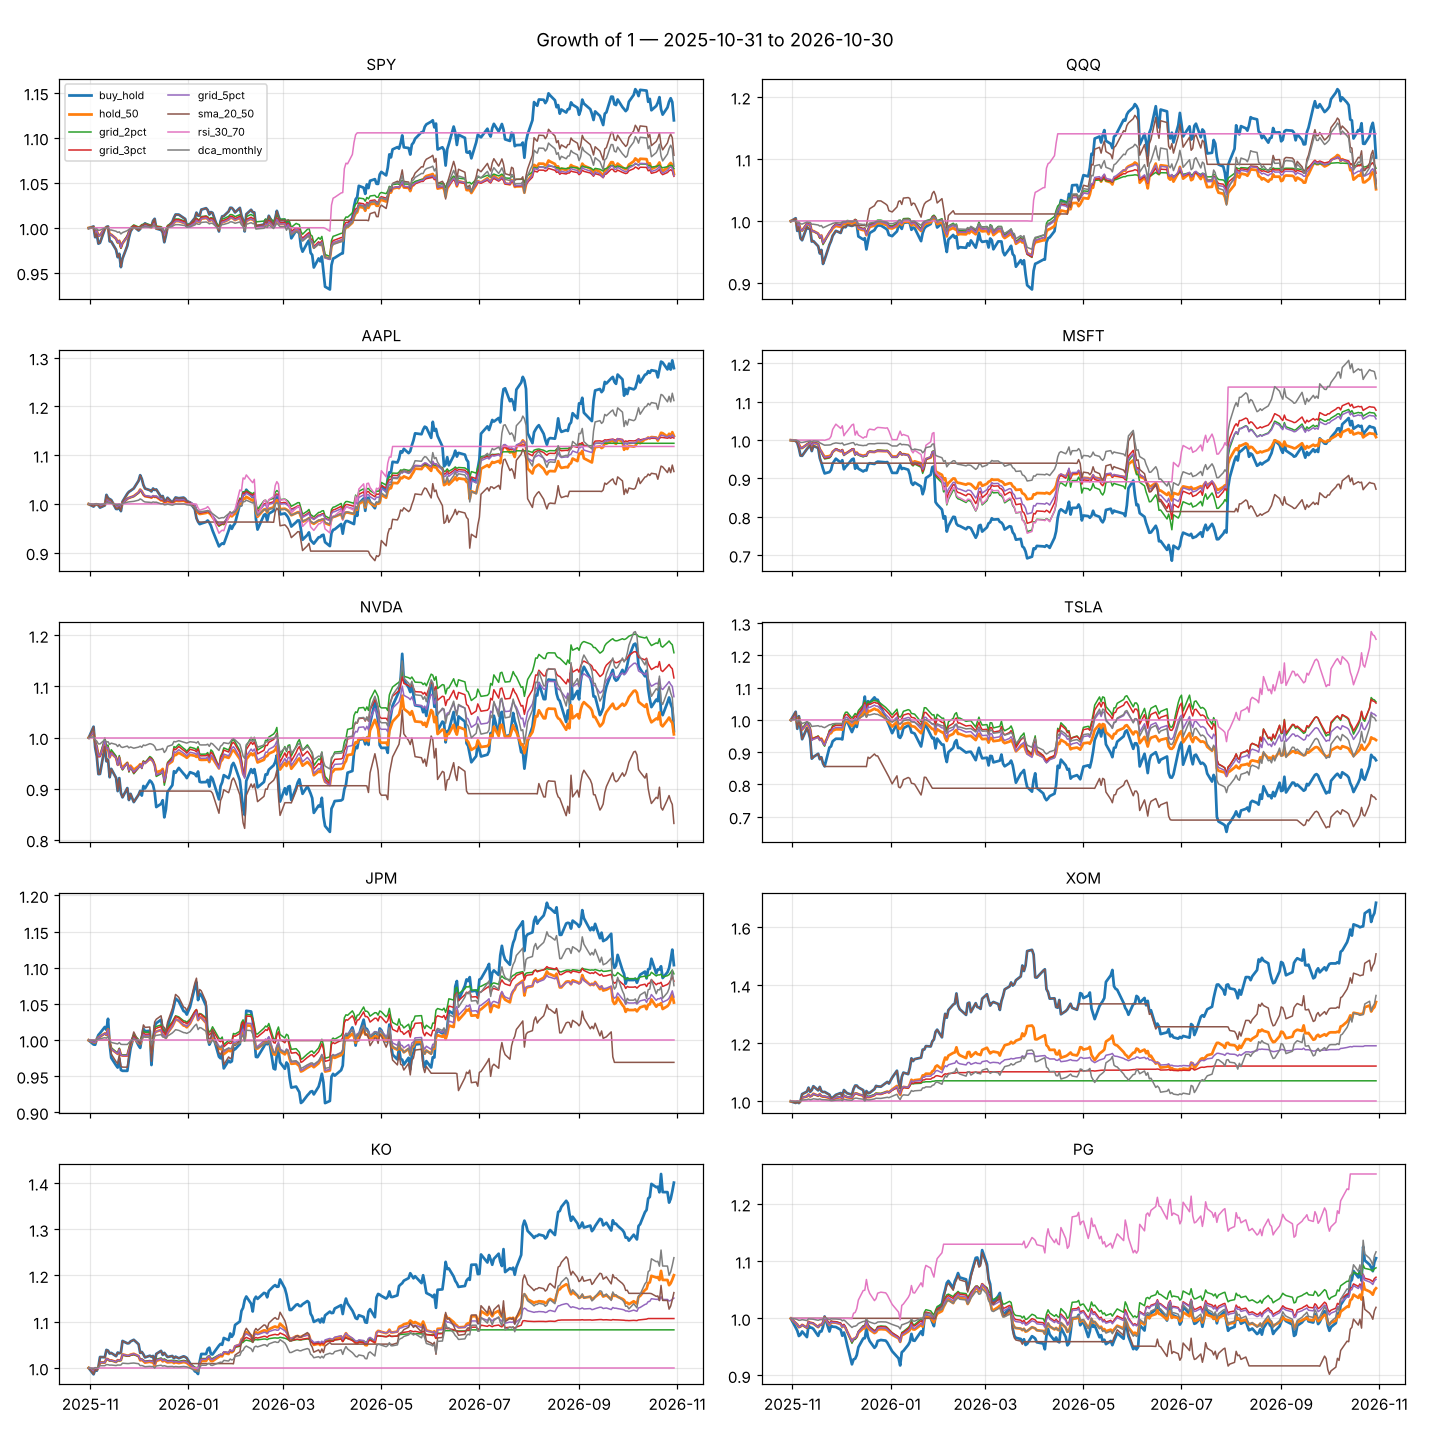

Source data for this figure (header and first rows):
, SPY, SPY, SPY, SPY, SPY, SPY, SPY, SPY, QQQ, QQQ, QQQ, QQQ, QQQ, QQQ, QQQ, QQQ, AAPL, AAPL, AAPL, AAPL, AAPL, AAPL, AAPL
, buy_hold, hold_50, grid_2pct, grid_3pct, grid_5pct, sma_20_50, rsi_30_70, dca_monthly, buy_hold, hold_50, grid_2pct, grid_3pct, grid_5pct, sma_20_50, rsi_30_70, dca_monthly, buy_hold, hold_50, grid_2pct, grid_3pct, grid_5pct, sma_20_50, rsi_30_70
Date, , , , , , , , , , , , , , , , , , , , , , , 
2025-10-31, 99950, 99975, 99975, 99975, 99975, 99950, 100000, 99996, 99950, 99975, 99975, 99975, 99975, 99950, 100000, 99996, 99950, 99975, 99975, 99975, 99975, 99950, 100000
2025-11-03, 100138, 100069, 100069, 100069, 100069, 100138, 100000, 100007, 100428, 100214, 100214, 100214, 100214, 100428, 100000, 100029, 99462, 99731, 99731, 99731, 99731, 99462, 100000
2025-11-04, 98951, 99475, 99475, 99475, 99475, 98951, 100000, 99824, 98390, 99195, 99194, 99194, 99194, 98390, 100000, 99716, 99828, 99914, 99914, 99914, 99914, 99828, 100000
2025-11-05, 99294, 99647, 99647, 99647, 99647, 99294, 100000, 99877, 99030, 99515, 99515, 99515, 99515, 99030, 100000, 99815, 99865, 99932, 99932, 99932, 99932, 99865, 100000
2025-11-06, 98228, 99114, 99114, 99114, 99114, 98228, 100000, 99713, 97185, 98592, 98590, 98592, 98592, 97185, 100000, 99531, 99728, 99864, 99864, 99864, 99864, 99728, 100000
2025-11-07, 98325, 99162, 99162, 99162, 99162, 98325, 100000, 99728, 96879, 98439, 98421, 98436, 98439, 96879, 100000, 99484, 99248, 99624, 99624, 99624, 99624, 99248, 100000
2025-11-10, 99859, 99930, 99930, 99930, 99930, 99859, 100000, 99964, 99022, 99511, 99600, 99616, 99511, 99022, 100000, 99813, 99699, 99850, 99849, 99849, 99849, 99699, 100000
2025-11-11, 100088, 100044, 100044, 100044, 100044, 100088, 100000, 99999, 98758, 99379, 99455, 99470, 99379, 98758, 100000, 99773, 101853, 100927, 100927, 100927, 100927, 101853, 100000
2025-11-12, 100143, 100072, 100072, 100072, 100072, 100143, 100000, 100008, 98681, 99340, 99412, 99428, 99340, 98681, 100000, 99761, 101194, 100597, 100597, 100597, 100597, 101194, 100000
2025-11-13, 98482, 99241, 99240, 99240, 99240, 98482, 100000, 99752, 96666, 98333, 98304, 98319, 98332, 96666, 100000, 99452, 101002, 100501, 100501, 100501, 100501, 101002, 100000
2025-11-14, 98466, 99233, 99232, 99232, 99232, 98466, 100000, 99750, 96739, 98369, 98344, 98359, 98369, 96739, 100000, 99463, 100802, 100401, 100401, 100401, 100401, 100802, 100000
2025-11-17, 97548, 98774, 98771, 98774, 98774, 97548, 100000, 99609, 95913, 97956, 97887, 97905, 97955, 95913, 100000, 99336, 98970, 99485, 99485, 99485, 99485, 98970, 100000
2025-11-18, 96729, 98364, 98320, 98361, 98364, 96729, 100000, 99483, 94745, 97372, 97186, 97262, 97369, 94745, 100000, 99157, 98963, 99481, 99481, 99481, 99481, 98963, 100000
2025-11-19, 97103, 98551, 98526, 98567, 98551, 97103, 100000, 99540, 95311, 97655, 97525, 97573, 97680, 95311, 100000, 99244, 99377, 99688, 99688, 99688, 99688, 99377, 100000
2025-11-20, 95623, 97811, 97709, 97752, 97810, 95623, 100000, 99313, 93054, 96526, 96169, 96329, 96439, 93054, 100000, 98897, 98522, 99261, 99261, 99261, 99261, 98522, 100000
2025-11-21, 96575, 98287, 98281, 98277, 98287, 96575, 100000, 99459, 93753, 96876, 96623, 96749, 96823, 93753, 100000, 99005, 100461, 100231, 100231, 100231, 100231, 100461, 100000
2025-11-24, 97997, 98998, 99132, 99059, 98998, 97997, 100000, 99678, 96151, 98075, 98180, 98188, 98143, 96151, 100000, 99373, 102101, 101051, 101048, 101051, 101051, 102101, 100000
2025-11-25, 98918, 99459, 99639, 99566, 99459, 98918, 100000, 99819, 96744, 98371, 98536, 98544, 98469, 96744, 100000, 99464, 102489, 101245, 101223, 101245, 101245, 102489, 100000
2025-11-26, 99601, 99801, 100015, 99942, 99801, 99601, 100000, 99924, 97599, 98799, 99049, 99055, 98939, 97599, 100000, 99595, 102704, 101352, 101320, 101353, 101353, 102704, 100000
2025-11-28, 100145, 100072, 100311, 100238, 100072, 100145, 100000, 100008, 98390, 99195, 99522, 99490, 99374, 98390, 100000, 99716, 103185, 101593, 101536, 101591, 101593, 103185, 100000
2025-12-01, 99688, 99844, 100083, 100010, 99844, 99688, 100000, 99934, 98059, 99029, 99340, 99308, 99193, 98059, 100000, 99662, 104757, 102379, 102242, 102299, 102380, 104757, 100000
2025-12-02, 99872, 99936, 100175, 100102, 99936, 99872, 100000, 99976, 98827, 99413, 99762, 99731, 99615, 98827, 100000, 99840, 105901, 102951, 102699, 102813, 102949, 105901, 100000
2025-12-03, 100218, 100109, 100348, 100275, 100109, 100218, 100000, 100056, 99068, 99534, 99895, 99864, 99748, 99068, 100000, 99896, 105146, 102574, 102397, 102474, 102609, 105146, 100000
2025-12-04, 100291, 100146, 100385, 100312, 100146, 100291, 100000, 100073, 98976, 99488, 99844, 99813, 99697, 98976, 100000, 99874, 103869, 101935, 101886, 101899, 102035, 103869, 100000
2025-12-05, 100482, 100241, 100480, 100407, 100241, 100482, 100000, 100117, 99380, 99690, 100066, 100035, 99919, 99380, 100000, 99968, 103159, 101580, 101602, 101579, 101715, 103159, 100000
2025-12-08, 100180, 100090, 100329, 100256, 100090, 100180, 100000, 100047, 99189, 99594, 99961, 99930, 99814, 99189, 100000, 99924, 102830, 101415, 101470, 101431, 101566, 102830, 100000
2025-12-09, 100094, 100047, 100286, 100213, 100047, 100094, 100000, 100027, 99311, 99656, 100029, 99997, 99882, 99262, 100000, 99952, 102567, 101284, 101365, 101312, 101448, 102567, 100000
2025-12-10, 100757, 100379, 100618, 100545, 100379, 100757, 100000, 100181, 99718, 99859, 100252, 100221, 100105, 99262, 100000, 100046, 103159, 101580, 101602, 101579, 101715, 103159, 100000
2025-12-11, 100992, 100496, 100735, 100662, 100496, 100992, 100000, 100235, 99396, 99698, 100075, 100044, 99928, 99262, 100000, 99972, 102881, 101441, 101491, 101454, 101590, 102881, 100000
2025-12-12, 99906, 99953, 100192, 100119, 99953, 99906, 100000, 99984, 97495, 98747, 99029, 98998, 98882, 99262, 100000, 99531, 102974, 101487, 101528, 101496, 101631, 102974, 100000
2025-12-15, 99755, 99878, 100116, 100043, 99878, 99755, 100000, 99949, 97006, 98503, 98760, 98729, 98613, 99262, 100000, 99417, 101431, 100716, 100908, 100801, 100937, 101431, 100000
2025-12-16, 99483, 99741, 99980, 99907, 99741, 99483, 100000, 99886, 97198, 98599, 98866, 98834, 98719, 99262, 100000, 99462, 101616, 100808, 100991, 100884, 101020, 101616, 100000
2025-12-17, 98388, 99194, 99432, 99360, 99194, 98388, 100000, 99634, 95396, 97698, 97872, 97843, 97727, 99212, 100000, 99044, 100591, 100296, 100530, 100423, 100559, 100591, 100000
2025-12-18, 99131, 99565, 99804, 99731, 99565, 99131, 100000, 99805, 96779, 98389, 98702, 98604, 98488, 100650, 100000, 99365, 100720, 100360, 100588, 100481, 100617, 100720, 100000
2025-12-19, 100029, 100015, 100254, 100181, 100015, 100029, 100000, 100013, 98040, 99020, 99457, 99298, 99182, 101962, 100000, 99657, 101268, 100634, 100835, 100728, 100863, 101268, 100000
2025-12-22, 100652, 100326, 100565, 100492, 100326, 100652, 100000, 100156, 98510, 99255, 99715, 99556, 99441, 102450, 100000, 99766, 100269, 100134, 100385, 100278, 100414, 100269, 100000
2025-12-23, 101113, 100556, 100795, 100722, 100557, 101113, 100000, 100263, 98972, 99486, 99969, 99810, 99695, 102930, 100000, 99873, 100783, 100392, 100616, 100509, 100645, 100783, 100000
2025-12-24, 101468, 100734, 100973, 100900, 100734, 101468, 100000, 100345, 99261, 99630, 100128, 99970, 99854, 103231, 100000, 99940, 101320, 100660, 100858, 100751, 100887, 101320, 100000
2025-12-26, 101458, 100729, 100968, 100895, 100729, 101458, 100000, 100342, 99255, 99627, 100125, 99966, 99850, 103225, 100000, 99939, 101168, 100584, 100790, 100683, 100818, 101168, 100000
2025-12-29, 101096, 100548, 100787, 100714, 100548, 101096, 100000, 100259, 98774, 99387, 99861, 99702, 99586, 102725, 100000, 99827, 101301, 100651, 100850, 100743, 100878, 101301, 100000
2025-12-30, 100973, 100487, 100726, 100653, 100487, 100973, 100000, 100230, 98545, 99272, 99734, 99576, 99460, 102487, 100000, 99774, 101050, 100525, 100736, 100629, 100765, 101050, 100000
2025-12-31, 100225, 100112, 100351, 100278, 100112, 100225, 100000, 100058, 97731, 98865, 99286, 99127, 99012, 101640, 100000, 99585, 100598, 100299, 100533, 100426, 100562, 100598, 100000
2026-01-02, 100409, 100204, 100443, 100370, 100204, 100409, 100000, 100096, 97541, 98770, 99182, 99023, 98908, 101443, 100000, 99538, 100284, 100142, 100392, 100284, 100420, 100284, 100000
2026-01-05, 101077, 100539, 100778, 100705, 100539, 101077, 100000, 100302, 98316, 99158, 99608, 99450, 99334, 102249, 100000, 99778, 98896, 99448, 99764, 99657, 99793, 98896, 100000
2026-01-06, 101678, 100839, 101078, 101006, 100840, 101678, 100000, 100487, 99180, 99590, 100084, 99925, 99809, 103147, 100000, 100047, 97083, 98541, 98855, 98750, 98886, 97083, 99950
2026-01-07, 101351, 100675, 100915, 100842, 100676, 101351, 100000, 100386, 99275, 99638, 100136, 99978, 99862, 103246, 100000, 100077, 96332, 98165, 98441, 98372, 98510, 96284, 99177
2026-01-08, 101340, 100670, 100909, 100836, 100670, 101340, 100000, 100383, 98711, 99355, 99826, 99667, 99551, 102659, 100000, 99901, 95854, 97927, 98176, 98109, 98271, 96284, 98685
2026-01-09, 102011, 101006, 101242, 101172, 101006, 102011, 100000, 100589, 99694, 99847, 100367, 100208, 100092, 103681, 100000, 100207, 95977, 97988, 98250, 98177, 98333, 96284, 98811
2026-01-12, 102171, 101086, 101314, 101252, 101086, 102171, 100000, 100638, 99777, 99888, 100412, 100253, 100138, 103767, 100000, 100232, 96302, 98151, 98445, 98356, 98495, 96284, 99146
2026-01-13, 101966, 100983, 101222, 101150, 100984, 101966, 100000, 100575, 99629, 99814, 100331, 100172, 100056, 103614, 100000, 100186, 96598, 98299, 98623, 98519, 98644, 96284, 99451
2026-01-14, 101465, 100733, 100997, 100899, 100733, 101465, 100000, 100421, 98564, 99282, 99745, 99586, 99470, 102507, 100000, 99856, 96195, 98097, 98381, 98297, 98442, 96284, 99036
2026-01-15, 101742, 100871, 101121, 101037, 100871, 101742, 100000, 100506, 98919, 99459, 99940, 99781, 99666, 102876, 100000, 99966, 95547, 97773, 97992, 97940, 98118, 96284, 98369
2026-01-16, 101656, 100828, 101083, 100995, 100829, 101656, 100000, 100480, 98836, 99418, 99895, 99736, 99620, 102790, 100000, 99940, 94556, 97277, 97397, 97395, 97619, 96284, 97348
2026-01-20, 99587, 99793, 100148, 99959, 99793, 99587, 100000, 99844, 96736, 98368, 98739, 98580, 98465, 100606, 100000, 99288, 91288, 95643, 95431, 95592, 95821, 96284, 93984
2026-01-21, 100736, 100368, 100723, 100534, 100368, 100736, 100000, 100197, 98044, 99022, 99459, 99300, 99184, 101966, 100000, 99694, 91640, 95819, 95677, 95821, 96015, 96284, 94346
2026-01-22, 101262, 100631, 100987, 100797, 100632, 101262, 100000, 100359, 98757, 99378, 99851, 99692, 99576, 102707, 100000, 99915, 91899, 95948, 95858, 95989, 96157, 96284, 94613
2026-01-23, 101299, 100650, 101005, 100816, 100650, 101299, 100000, 100370, 99069, 99534, 100022, 99864, 99748, 103031, 100000, 100012, 91784, 95891, 95778, 95915, 96094, 96284, 94495
2026-01-26, 101814, 100907, 101262, 101073, 100907, 101814, 100000, 100528, 99504, 99752, 100262, 100104, 99988, 103484, 100000, 100148, 94511, 97255, 97686, 97686, 97595, 96284, 97302
... 193 more rows
